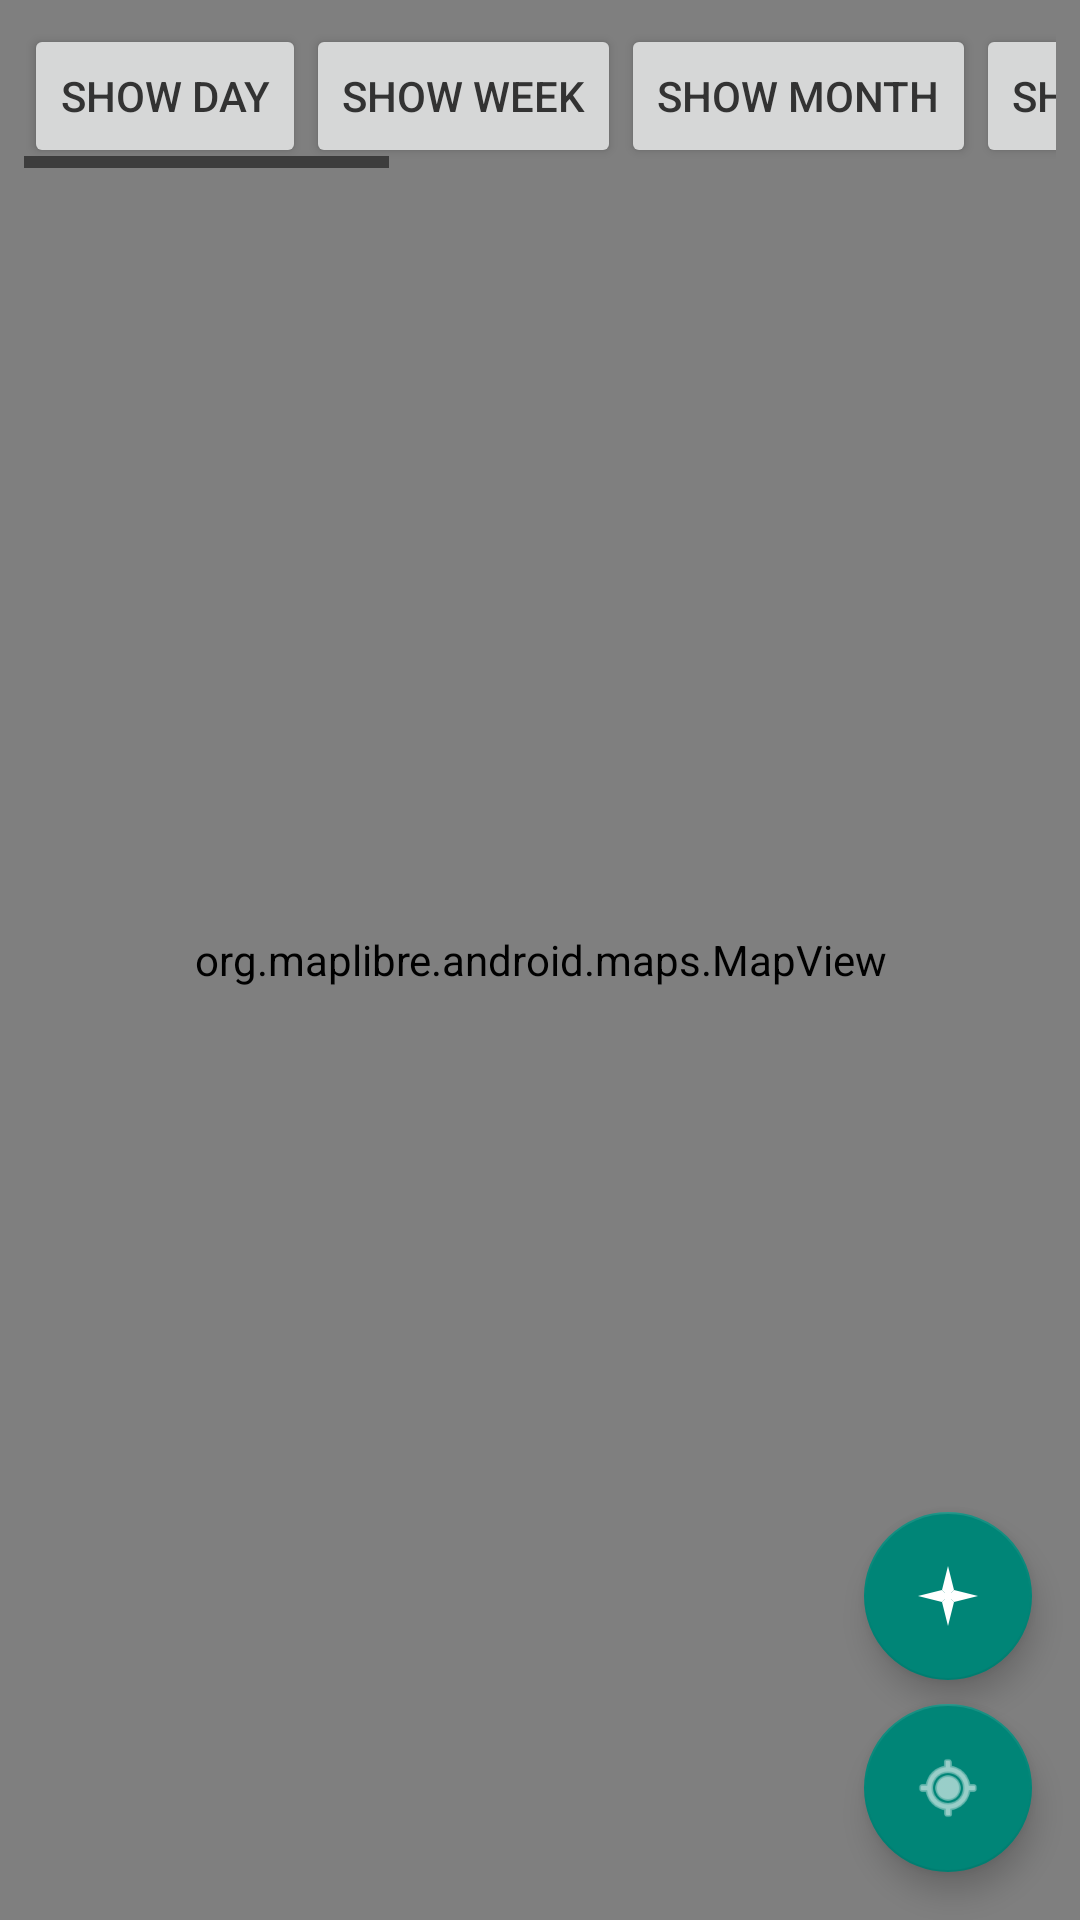

Here is an Android app screen rendered from its layout file. Give the layout XML and the strings, colors and styles it references.
<!-- AndroidManifest.xml: activity theme AppTheme -->
<!-- res/layout/activity_vector_map.xml -->
<?xml version="1.0" encoding="utf-8"?>
<FrameLayout xmlns:android="http://schemas.android.com/apk/res/android"
    android:id="@+id/root_container"
    android:layout_width="match_parent"
    android:layout_height="match_parent">
    

    <org.maplibre.android.maps.MapView
        android:id="@+id/mapView"
        android:layout_width="match_parent"
        android:layout_height="match_parent" />
    
    <HorizontalScrollView
        android:layout_width="match_parent"
        android:layout_height="48dp"
        android:layout_marginTop="8dp"
        android:layout_marginStart="8dp"
        android:layout_marginEnd="8dp"
        android:fillViewport="true"
        android:layout_gravity="top|start"
        android:id="@+id/layer_button_bar">

        <LinearLayout
            android:layout_width="wrap_content"
            android:layout_height="match_parent"
            android:orientation="horizontal">

            <Button
                android:id="@+id/btn_dailys"
                android:layout_width="wrap_content"
                android:layout_height="wrap_content"
                android:tag="dailys"
                android:text="Show Day"
                android:onClick="toggleLayerClick" />

            <Button
                android:id="@+id/btn_weekly"
                android:layout_width="wrap_content"
                android:layout_height="wrap_content"
                android:tag="WifiDB_weekly"
                android:text="Show Week"
                android:onClick="toggleLayerClick" />

            <Button
                android:id="@+id/btn_monthly"
                android:layout_width="wrap_content"
                android:layout_height="wrap_content"
                android:tag="WifiDB_monthly"
                android:text="Show Month"
                android:onClick="toggleLayerClick" />

            <Button
                android:id="@+id/btn_0to1"
                android:layout_width="wrap_content"
                android:layout_height="wrap_content"
                android:tag="WifiDB_0to1year"
                android:text="Show Year"
                android:onClick="toggleLayerClick" />

            <Button
                android:id="@+id/btn_1to2"
                android:layout_width="wrap_content"
                android:layout_height="wrap_content"
                android:tag="WifiDB_1to2year"
                android:text="Show 1-2 year"
                android:onClick="toggleLayerClick" />

            <Button
                android:id="@+id/btn_2to3"
                android:layout_width="wrap_content"
                android:layout_height="wrap_content"
                android:tag="WifiDB_2to3year"
                android:text="Show 2-3 year"
                android:onClick="toggleLayerClick" />

            <Button
                android:id="@+id/btn_legacy"
                android:layout_width="wrap_content"
                android:layout_height="wrap_content"
                android:tag="WifiDB_Legacy"
                android:text="Show 3+ year"
                android:onClick="toggleLayerClick" />

            <Button
                android:id="@+id/btn_cells"
                android:layout_width="wrap_content"
                android:layout_height="wrap_content"
                android:tag="cell_networks"
                android:text="Show Cell Networks"
                android:onClick="toggleLayerClick" />

        </LinearLayout>
    </HorizontalScrollView>

    
    <com.google.android.material.floatingactionbutton.FloatingActionButton
        android:id="@+id/btn_locate"
        android:layout_width="wrap_content"
        android:layout_height="wrap_content"
        android:layout_margin="16dp"
        android:contentDescription="@string/locate"
        android:src="@android:drawable/ic_menu_mylocation"
        android:tint="@android:color/white"
        android:layout_gravity="bottom|end" />

    
    <com.google.android.material.floatingactionbutton.FloatingActionButton
        android:id="@+id/btn_bearing"
        android:layout_width="wrap_content"
        android:layout_height="wrap_content"
        android:layout_marginEnd="16dp"
        android:layout_marginBottom="80dp"
        android:contentDescription="Bearing mode"
        android:src="@drawable/ic_compass_diamond"
        android:tint="@android:color/white"
        android:layout_gravity="bottom|end" />

</FrameLayout>
<!-- resources referenced by this layout -->
<resources>
  <!-- drawable ic_compass_diamond (drawable) -->
  <?xml version="1.0" encoding="utf-8"?>
  <vector xmlns:android="http://schemas.android.com/apk/res/android"
      android:width="24dp"
      android:height="24dp"
      android:viewportWidth="24"
      android:viewportHeight="24">
      
      
      <path
          android:fillColor="#FFFFFF"
          android:pathData="M12,2 L14,10 L12,12 L10,10 Z" />
      
      <path
          android:fillColor="#FFFFFF"
          android:pathData="M22,12 L14,14 L12,12 L14,10 Z" />
      
      <path
          android:fillColor="#CCCCCC"
          android:pathData="M12,22 L10,14 L12,12 L14,14 Z" />
      
      <path
          android:fillColor="#CCCCCC"
          android:pathData="M2,12 L10,10 L12,12 L10,14 Z" />
      
      <path
          android:fillColor="#FFFFFF"
          android:pathData="M12,12 m-1.5,0 a1.5,1.5 0,1 1,3 0 a1.5,1.5 0,1 1,-3 0" />
  </vector>
  <string name="locate">Locate</string>
  <style name="AppTheme" parent="Theme.AppCompat.NoActionBar">
          <item name="android:textColor">#AAAAAA</item>
          <item name="android:textColorPrimary">#AAAAAA</item>
          <item name="android:colorBackground">#1A1A1A</item>
          <item name="colorControlNormal">#AAAAAA</item>
          <item name="colorNavigationItemSelected">#B0B0B0</item>
          <item name="colorNavigationItem">#353535</item>
          <item name="scrimBackground">#88000000</item>
      </style>
</resources>
